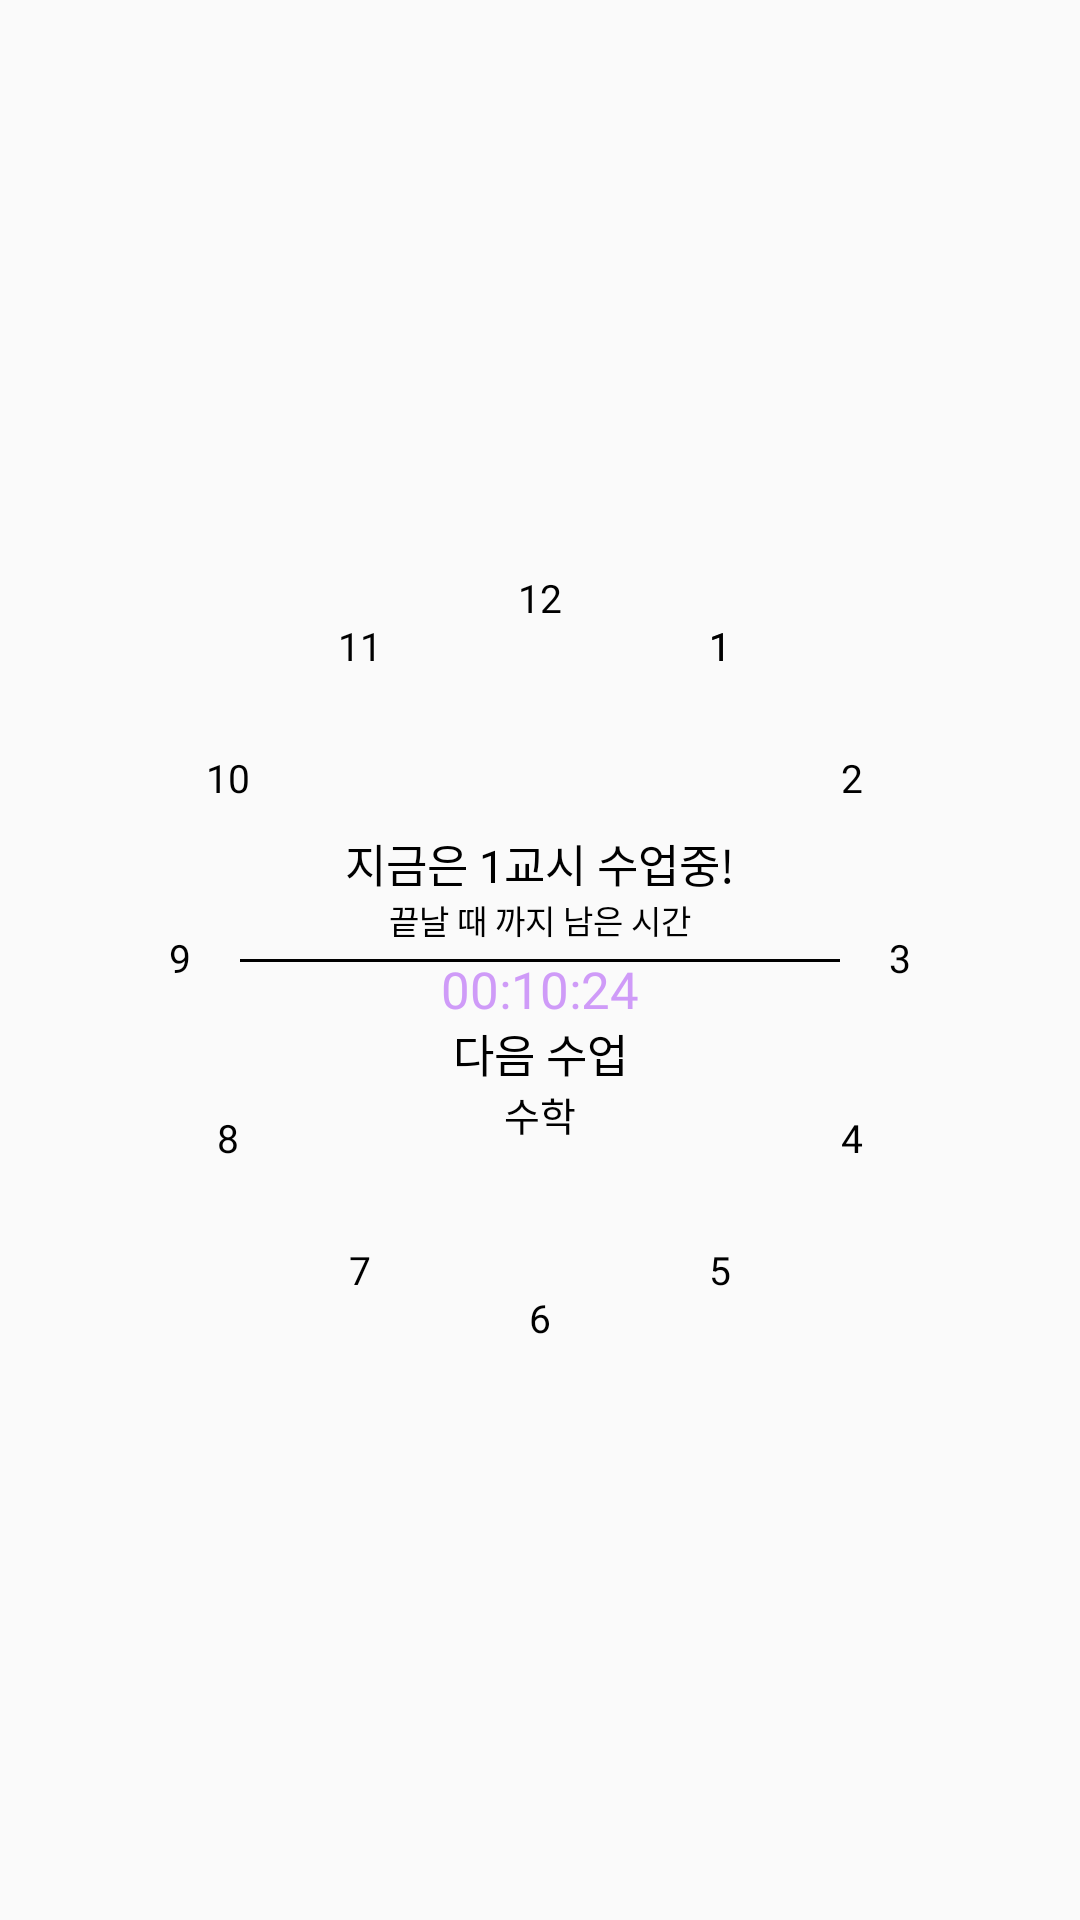

The Android layout XML behind this screen, and the referenced resources:
<!-- AndroidManifest.xml: application theme Theme.SNS_Super_Android -->
<!-- res/layout/fragment_main_page_schedule.xml -->
<?xml version="1.0" encoding="utf-8"?>
<FrameLayout xmlns:android="http://schemas.android.com/apk/res/android"
    xmlns:tools="http://schemas.android.com/tools"
    android:layout_width="match_parent"
    android:layout_height="match_parent"
    xmlns:app="http://schemas.android.com/apk/res-auto"
    tools:context=".sns.View.Fragment.mainpage.MainPageScheduleFragment">

    <androidx.constraintlayout.widget.ConstraintLayout
        android:layout_width="match_parent"
        android:layout_height="match_parent" >
        <View
            android:id="@+id/minute_hand"
            android:layout_width="200dp"
            android:layout_height="1dp"
            app:layout_constraintCircle="@id/circle_progressbar"
            app:layout_constraintCircleAngle="90"
            android:background="@color/black"
            tools:ignore="MissingConstraints" />

        <ProgressBar
            android:id="@+id/circle_progressbar"
            android:layout_width="260dp"
            android:layout_height="260dp"
            android:rotation="270"
            app:layout_constraintTop_toTopOf="parent"
            app:layout_constraintBottom_toBottomOf="parent"
            app:layout_constraintLeft_toLeftOf="parent"
            app:layout_constraintRight_toRightOf="parent"
            android:indeterminateOnly="false"
            android:progressDrawable="@drawable/background_progress"
            />

        <TextView
            android:id="@+id/tv_remaining_time"
            android:layout_width="wrap_content"
            android:layout_height="wrap_content"
            android:text="끝날 때 까지 남은 시간"
            app:layout_constraintBottom_toTopOf="@id/minute_hand"
            app:layout_constraintLeft_toLeftOf="@id/circle_progressbar"
            app:layout_constraintRight_toRightOf="@id/circle_progressbar"
            android:textSize="11sp"
            android:fontFamily="@font/noto_sans_regular"
            android:includeFontPadding="false"
            android:textColor="@color/black"
            android:layout_marginBottom="5dp" />

        <TextView
            android:id="@+id/tv_class_time"
            android:layout_width="wrap_content"
            android:layout_height="wrap_content"
            android:text="지금은 1교시 수업중!"
            app:layout_constraintBottom_toTopOf="@id/tv_remaining_time"
            app:layout_constraintLeft_toLeftOf="@id/circle_progressbar"
            app:layout_constraintRight_toRightOf="@id/circle_progressbar"
            android:textSize="15sp"
            android:fontFamily="@font/noto_sans_regular"
            android:includeFontPadding="false"
            android:textColor="@color/black"/>

        <TextView
            android:id="@+id/tv_real_time"
            android:layout_width="wrap_content"
            android:layout_height="wrap_content"
            android:text="00:10:24"
            app:layout_constraintTop_toBottomOf="@id/minute_hand"
            app:layout_constraintLeft_toLeftOf="@id/circle_progressbar"
            app:layout_constraintRight_toRightOf="@id/circle_progressbar"
            android:textSize="17sp"
            android:fontFamily="@font/noto_sans_bold"
            android:includeFontPadding="false"
            android:textColor="#CF9BF8"
            android:layout_marginBottom="5dp" />

        <TextView
            android:id="@+id/tv_next_class"
            android:layout_width="wrap_content"
            android:layout_height="wrap_content"
            android:text="다음 수업"
            app:layout_constraintTop_toBottomOf="@id/tv_real_time"
            app:layout_constraintLeft_toLeftOf="@id/circle_progressbar"
            app:layout_constraintRight_toRightOf="@id/circle_progressbar"
            android:textSize="15sp"
            android:fontFamily="@font/noto_sans_regular"
            android:includeFontPadding="false"
            android:textColor="@color/black"
            android:layout_marginBottom="5dp" />

        <TextView
            android:id="@+id/tv_next_subject"
            android:layout_width="wrap_content"
            android:layout_height="wrap_content"
            android:text="수학"
            app:layout_constraintTop_toBottomOf="@id/tv_next_class"
            app:layout_constraintLeft_toLeftOf="@id/circle_progressbar"
            app:layout_constraintRight_toRightOf="@id/circle_progressbar"
            android:textSize="13sp"
            android:fontFamily="@font/noto_sans_bold"
            android:includeFontPadding="false"
            android:textColor="@color/black"
            android:layout_marginBottom="5dp" />

        <TextView
            android:layout_width="wrap_content"
            android:layout_height="wrap_content"
            android:text="1"
            android:textSize="13sp"
            app:layout_constraintCircle="@id/circle_progressbar"
            app:layout_constraintCircleRadius="120dp"
            app:layout_constraintCircleAngle="30"
            android:fontFamily="@font/noto_sans_light"
            android:includeFontPadding="false"
            android:textColor="@color/black"
            tools:ignore="MissingConstraints" />

        <TextView
            android:layout_width="wrap_content"
            android:layout_height="wrap_content"
            android:text="2"
            android:textSize="13sp"
            app:layout_constraintCircle="@id/circle_progressbar"
            app:layout_constraintCircleRadius="120dp"
            app:layout_constraintCircleAngle="60"
            android:fontFamily="@font/noto_sans_light"
            android:includeFontPadding="false"
            android:textColor="@color/black"
            tools:ignore="MissingConstraints" />

        <TextView
            android:layout_width="wrap_content"
            android:layout_height="wrap_content"
            android:text="3"
            android:textSize="13sp"
            app:layout_constraintCircle="@id/circle_progressbar"
            app:layout_constraintCircleRadius="120dp"
            app:layout_constraintCircleAngle="90"
            android:fontFamily="@font/noto_sans_light"
            android:includeFontPadding="false"
            android:textColor="@color/black"
            tools:ignore="MissingConstraints" />

        <TextView
            android:layout_width="wrap_content"
            android:layout_height="wrap_content"
            android:text="4"
            android:textSize="13sp"
            app:layout_constraintCircle="@id/circle_progressbar"
            app:layout_constraintCircleRadius="120dp"
            app:layout_constraintCircleAngle="120"
            android:fontFamily="@font/noto_sans_light"
            android:includeFontPadding="false"
            android:textColor="@color/black"
            tools:ignore="MissingConstraints" />

        <TextView
            android:layout_width="wrap_content"
            android:layout_height="wrap_content"
            android:text="5"
            android:textSize="13sp"
            app:layout_constraintCircle="@id/circle_progressbar"
            app:layout_constraintCircleRadius="120dp"
            app:layout_constraintCircleAngle="150"
            android:fontFamily="@font/noto_sans_light"
            android:includeFontPadding="false"
            android:textColor="@color/black"
            tools:ignore="MissingConstraints" />

        <TextView
            android:layout_width="wrap_content"
            android:layout_height="wrap_content"
            android:text="6"
            android:textSize="13sp"
            app:layout_constraintCircle="@id/circle_progressbar"
            app:layout_constraintCircleRadius="120dp"
            app:layout_constraintCircleAngle="180"
            android:fontFamily="@font/noto_sans_light"
            android:includeFontPadding="false"
            android:textColor="@color/black"
            tools:ignore="MissingConstraints" />

        <TextView
            android:layout_width="wrap_content"
            android:layout_height="wrap_content"
            android:text="7"
            android:textSize="13sp"
            app:layout_constraintCircle="@id/circle_progressbar"
            app:layout_constraintCircleRadius="120dp"
            app:layout_constraintCircleAngle="210"
            android:fontFamily="@font/noto_sans_light"
            android:includeFontPadding="false"
            android:textColor="@color/black"
            tools:ignore="MissingConstraints" />

        <TextView
            android:layout_width="wrap_content"
            android:layout_height="wrap_content"
            android:text="8"
            android:textSize="13sp"
            app:layout_constraintCircle="@id/circle_progressbar"
            app:layout_constraintCircleRadius="120dp"
            app:layout_constraintCircleAngle="240"
            android:fontFamily="@font/noto_sans_light"
            android:includeFontPadding="false"
            android:textColor="@color/black"
            tools:ignore="MissingConstraints" />

        <TextView
            android:layout_width="wrap_content"
            android:layout_height="wrap_content"
            android:text="9"
            android:textSize="13sp"
            app:layout_constraintCircle="@id/circle_progressbar"
            app:layout_constraintCircleRadius="120dp"
            app:layout_constraintCircleAngle="270"
            android:fontFamily="@font/noto_sans_light"
            android:includeFontPadding="false"
            android:textColor="@color/black"
            tools:ignore="MissingConstraints" />

        <TextView
            android:layout_width="wrap_content"
            android:layout_height="wrap_content"
            android:text="10"
            android:textSize="13sp"
            app:layout_constraintCircle="@id/circle_progressbar"
            app:layout_constraintCircleRadius="120dp"
            app:layout_constraintCircleAngle="300"
            android:fontFamily="@font/noto_sans_light"
            android:includeFontPadding="false"
            android:textColor="@color/black"
            tools:ignore="MissingConstraints" />

        <TextView
            android:layout_width="wrap_content"
            android:layout_height="wrap_content"
            android:text="11"
            android:textSize="13sp"
            app:layout_constraintCircle="@id/circle_progressbar"
            app:layout_constraintCircleRadius="120dp"
            app:layout_constraintCircleAngle="330"
            android:fontFamily="@font/noto_sans_light"
            android:includeFontPadding="false"
            android:textColor="@color/black"
            tools:ignore="MissingConstraints" />

        <TextView
            android:layout_width="wrap_content"
            android:layout_height="wrap_content"
            android:text="12"
            android:textSize="13sp"
            app:layout_constraintCircle="@id/circle_progressbar"
            app:layout_constraintCircleRadius="120dp"
            app:layout_constraintCircleAngle="360"
            android:fontFamily="@font/noto_sans_light"
            android:includeFontPadding="false"
            android:textColor="@color/black"
            tools:ignore="MissingConstraints" />

        <TextView
            android:layout_width="wrap_content"
            android:layout_height="wrap_content"
            android:text="1"
            android:textSize="13sp"
            app:layout_constraintCircle="@id/circle_progressbar"
            app:layout_constraintCircleRadius="120dp"
            app:layout_constraintCircleAngle="30"
            android:fontFamily="@font/noto_sans_light"
            android:includeFontPadding="false"
            android:textColor="@color/black"
            tools:ignore="MissingConstraints" />

    </androidx.constraintlayout.widget.ConstraintLayout>

</FrameLayout>
<!-- resources referenced by this layout -->
<resources>
  <color name="black">#FF000000</color>
  <style name="Theme.SNS_Super_Android" parent="Theme.AppCompat.Light.NoActionBar">
          
          <item name="colorPrimary">@color/purple_500</item>
          <item name="colorPrimaryVariant">@color/purple_700</item>
          <item name="colorOnPrimary">@color/white</item>
          
          <item name="colorSecondary">@color/teal_200</item>
          <item name="colorSecondaryVariant">@color/teal_700</item>
          <item name="colorOnSecondary">@color/black</item>
          
          <item name="android:statusBarColor" tools:targetApi="l">?attr/colorPrimaryVariant</item>
          
      </style>
  <color name="purple_500">#FF6200EE</color>
  <color name="purple_700">#FF3700B3</color>
  <color name="white">#FFFFFFFF</color>
  <color name="teal_200">#FF03DAC5</color>
  <color name="teal_700">#FF018786</color>
</resources>
